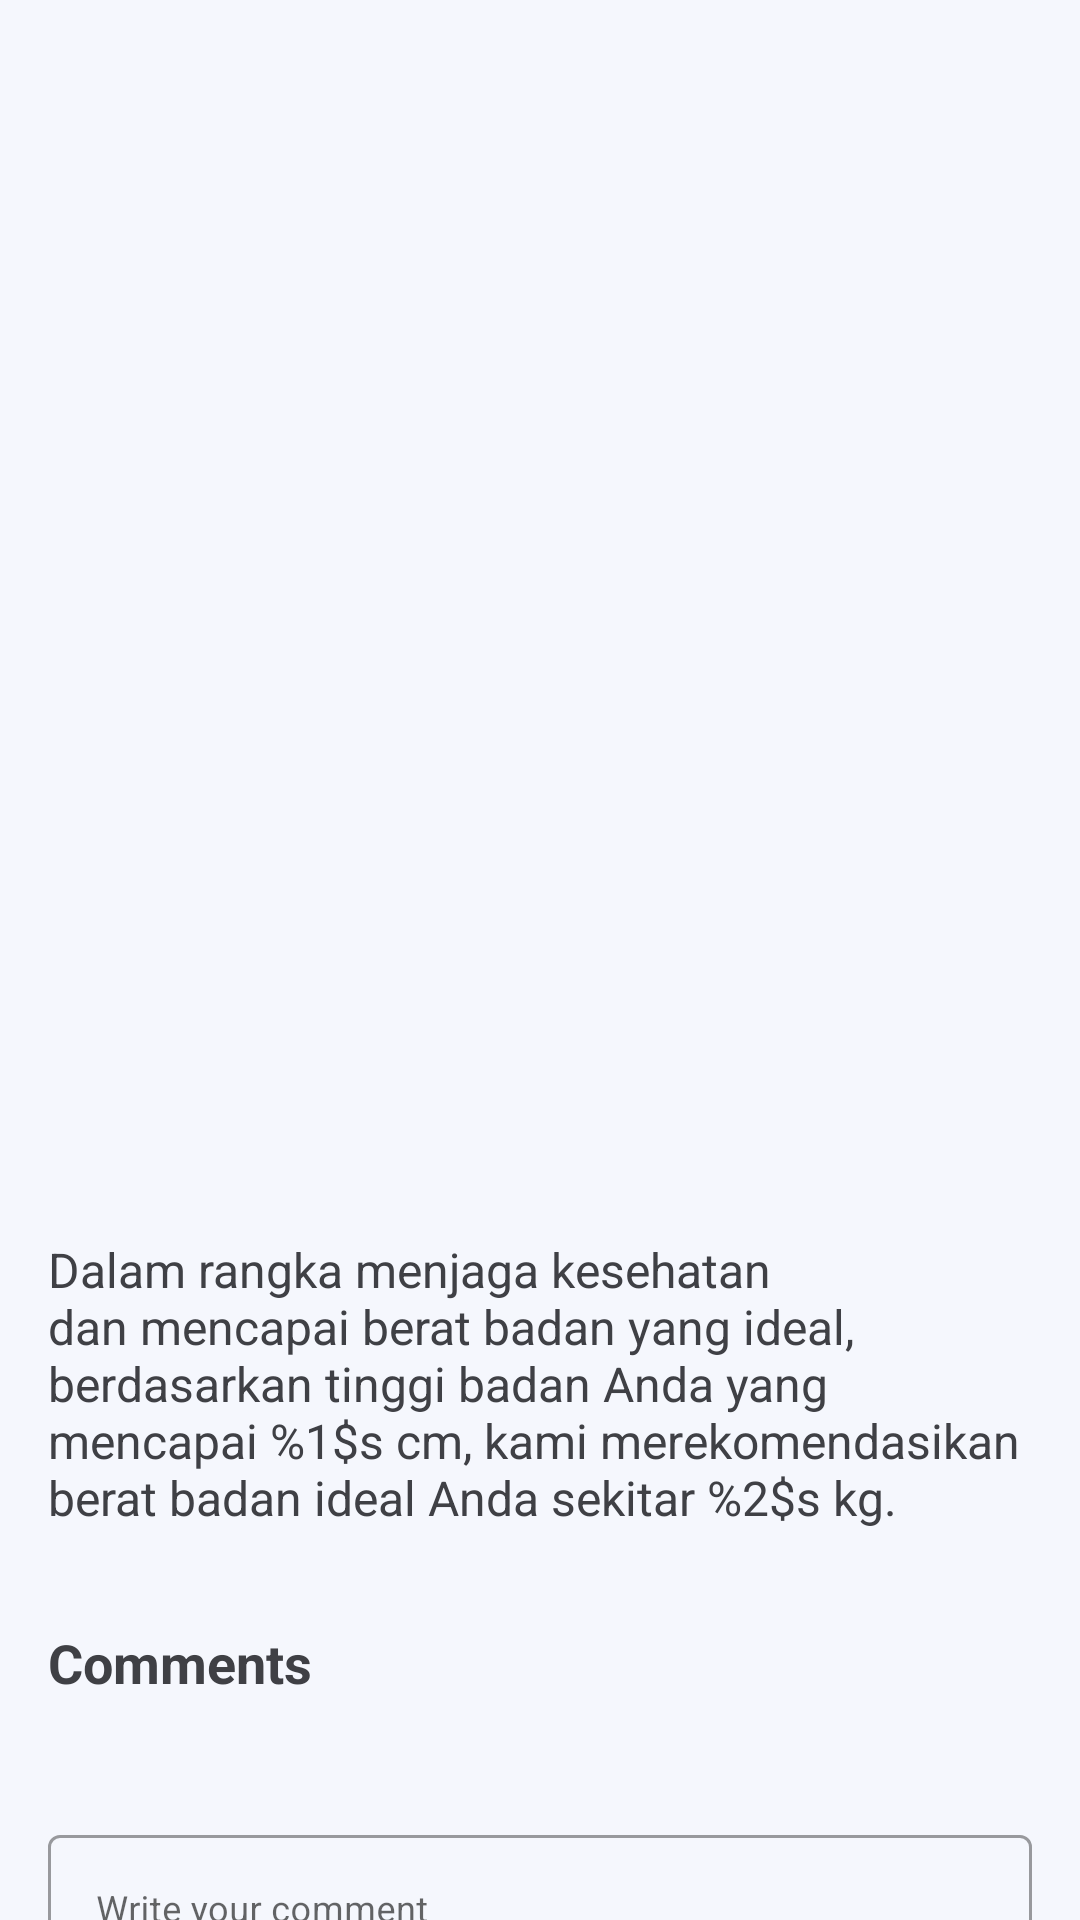

Produce the Android XML layout that renders to this screen, including the resource entries it uses.
<!-- AndroidManifest.xml: application theme Theme.CountLories -->
<!-- res/layout/activity_detail_forum.xml -->
<?xml version="1.0" encoding="utf-8"?>
<androidx.constraintlayout.widget.ConstraintLayout xmlns:android="http://schemas.android.com/apk/res/android"
    xmlns:app="http://schemas.android.com/apk/res-auto"
    xmlns:tools="http://schemas.android.com/tools"
    android:layout_width="match_parent"
    android:layout_height="match_parent"
    tools:context=".ui.community.DetailForumActivity">

    <androidx.core.widget.NestedScrollView
        android:layout_width="match_parent"
        android:layout_height="match_parent">

        <androidx.constraintlayout.widget.ConstraintLayout
            android:layout_width="match_parent"
            android:layout_height="match_parent"
            android:background="@color/gray_bg">

            <ImageView
                android:id="@+id/iv_story"
                android:layout_width="0dp"
                android:layout_height="300dp"
                android:layout_marginTop="32dp"
                android:layout_marginHorizontal="16dp"
                app:layout_constraintEnd_toEndOf="parent"
                app:layout_constraintStart_toStartOf="parent"
                app:layout_constraintTop_toTopOf="parent"
                tools:src="@drawable/history_img" />

            <androidx.constraintlayout.widget.ConstraintLayout
                android:layout_width="match_parent"
                android:layout_height="wrap_content"
                app:layout_constraintTop_toBottomOf="@id/iv_story"
                app:layout_constraintStart_toStartOf="parent"
                android:layout_marginTop="16dp"
                android:background="@drawable/white_background">

                <TextView
                    android:id="@+id/tv_title"
                    android:layout_width="wrap_content"
                    android:layout_height="wrap_content"
                    android:layout_marginVertical="16dp"
                    android:layout_marginStart="16dp"
                    android:textSize="24sp"
                    android:textStyle="bold"
                    android:textColor="@color/black"
                    app:layout_constraintStart_toStartOf="parent"
                    app:layout_constraintEnd_toEndOf="parent"
                    app:layout_constraintTop_toTopOf="parent"
                    tools:text="@string/title_hint" />

                <TextView
                    android:id="@+id/tv_desc_item"
                    android:layout_width="0dp"
                    android:layout_height="wrap_content"
                    android:layout_marginHorizontal="16dp"
                    android:layout_marginTop="16dp"
                    android:textSize="16sp"
                    android:textColor="@color/black"
                    app:layout_constraintStart_toStartOf="parent"
                    app:layout_constraintEnd_toEndOf="parent"
                    app:layout_constraintTop_toBottomOf="@id/tv_title"
                    android:text="@string/ideal_desc" />

                <TextView
                    android:id="@+id/tv_comment"
                    android:layout_width="wrap_content"
                    android:layout_height="wrap_content"
                    android:text="@string/comments"
                    android:textColor="@color/black"
                    android:textStyle="bold"
                    android:textSize="18sp"
                    android:layout_marginTop="32dp"
                    android:layout_marginStart="16dp"
                    app:layout_constraintTop_toBottomOf="@id/tv_desc_item"
                    app:layout_constraintStart_toStartOf="parent"/>

                <androidx.recyclerview.widget.RecyclerView
                    android:id="@+id/rv_comment"
                    android:layout_width="match_parent"
                    android:layout_height="wrap_content"
                    android:layout_marginTop="16dp"
                    android:layout_marginHorizontal="16dp"
                    app:layout_constraintTop_toBottomOf="@id/tv_comment"
                    app:layout_constraintStart_toStartOf="parent"
                    app:layout_constraintEnd_toEndOf="parent"
                    tools:listitem="@layout/item_comment"/>

                <com.google.android.material.textfield.TextInputLayout
                    android:id="@+id/tl_comment"
                    style="@style/Widget.MaterialComponents.TextInputLayout.OutlinedBox"
                    android:layout_width="0dp"
                    android:layout_height="wrap_content"
                    android:hint="@string/comment_hint"
                    android:layout_marginHorizontal="16dp"
                    android:layout_marginTop="24dp"
                    app:layout_constraintEnd_toEndOf="parent"
                    app:layout_constraintStart_toStartOf="parent"
                    app:layout_constraintTop_toBottomOf="@id/rv_comment">

                    <com.google.android.material.textfield.TextInputEditText
                        android:id="@+id/edt_title_story"
                        android:layout_width="match_parent"
                        android:layout_height="match_parent"
                        android:textSize="12sp"
                        android:ems="10"
                        android:inputType="text"
                        tools:ignore="SpeakableTextPresentCheck" />
                </com.google.android.material.textfield.TextInputLayout>

                <Button
                    android:id="@+id/btn_post"
                    android:layout_width="wrap_content"
                    android:layout_height="wrap_content"
                    android:layout_marginTop="16dp"
                    android:layout_marginBottom="32dp"
                    android:text="@string/post"
                    android:textColor="@color/black"
                    android:backgroundTint="@color/green"
                    app:layout_constraintEnd_toEndOf="parent"
                    app:layout_constraintStart_toStartOf="parent"
                    app:layout_constraintTop_toBottomOf="@id/tl_comment"
                    app:layout_constraintBottom_toBottomOf="parent"/>

            </androidx.constraintlayout.widget.ConstraintLayout>



        </androidx.constraintlayout.widget.ConstraintLayout>

    </androidx.core.widget.NestedScrollView>

    <ProgressBar
        android:elevation="2dp"
        android:id="@+id/progress_bar"
        style="?android:attr/progressBarStyle"
        android:layout_width="wrap_content"
        android:layout_height="wrap_content"
        android:indeterminateTint="@color/green"
        android:visibility="gone"
        app:layout_constraintBottom_toBottomOf="parent"
        app:layout_constraintEnd_toEndOf="parent"
        app:layout_constraintStart_toStartOf="parent"
        app:layout_constraintTop_toTopOf="parent"
        tools:visibility="visible" />

</androidx.constraintlayout.widget.ConstraintLayout>
<!-- res/layout/item_comment.xml (included above) -->
<?xml version="1.0" encoding="utf-8"?>
<androidx.cardview.widget.CardView xmlns:android="http://schemas.android.com/apk/res/android"
    android:layout_width="match_parent"
    android:layout_height="wrap_content"
    xmlns:app="http://schemas.android.com/apk/res-auto"
    app:cardElevation="8dp"
    app:cardCornerRadius="12dp"
    android:layout_marginTop="16dp"
    android:backgroundTint="@color/gray_bg">

    <androidx.constraintlayout.widget.ConstraintLayout
        android:layout_width="match_parent"
        android:layout_height="match_parent">

        <TextView
            android:id="@+id/username_comment"
            android:layout_width="wrap_content"
            android:layout_height="wrap_content"
            android:text="@string/username"
            android:textSize="16sp"
            android:layout_marginStart="16dp"
            android:layout_marginTop="6dp"
            android:textColor="@color/black"
            android:textStyle="bold"
            app:layout_constraintStart_toStartOf="parent"
            app:layout_constraintTop_toTopOf="parent"/>

        <TextView
            android:id="@+id/comments"
            android:layout_width="match_parent"
            android:layout_height="wrap_content"
            android:layout_marginTop="4dp"
            android:layout_marginBottom="4dp"
            android:layout_marginStart="16dp"
            app:layout_constraintTop_toBottomOf="@id/username_comment"
            app:layout_constraintStart_toStartOf="parent"
            app:layout_constraintBottom_toBottomOf="parent"
            android:text="@string/dummy_comment"/>

    </androidx.constraintlayout.widget.ConstraintLayout>

</androidx.cardview.widget.CardView>
<!-- resources referenced by this layout -->
<resources>
  <color name="black">#3F4045</color>
  <color name="gray_bg">#F5f7fd</color>
  <color name="green">#6BD2A7</color>
  <!-- drawable history_img: png bitmap (drawable, 25020 bytes) -->
  <string name="comment_hint">Write your comment</string>
  <string name="comments">Comments</string>
  <string name="dummy_comment">Keren Banget</string>
  <string name="ideal_desc">Dalam rangka menjaga kesehatan dan mencapai berat badan yang ideal, berdasarkan tinggi badan Anda yang mencapai %1$s cm, kami merekomendasikan berat badan ideal Anda sekitar %2$s kg.</string>
  <string name="post">Send</string>
  <string name="title_hint">Your forum title</string>
  <string name="username">Username</string>
  <style name="Theme.CountLories" parent="Theme.MaterialComponents.Light">
          
          <item name="colorPrimary">@color/green</item>
          <item name="colorPrimaryVariant">@color/green_primary</item>
          <item name="colorOnPrimary">@color/white</item>
          
          <item name="colorSecondary">@color/green</item>
          <item name="colorSecondaryVariant">@color/teal_700</item>
          <item name="colorOnSecondary">@color/black</item>
          
  
          
          <item name="fontFamily">@font/poppins_medium</item>
          <item name="android:windowActivityTransitions">true</item>
      </style>
  <color name="green_primary">#C2E9D9</color>
  <color name="white">#F5F7FD</color>
  <color name="teal_700">#FF018786</color>
</resources>
